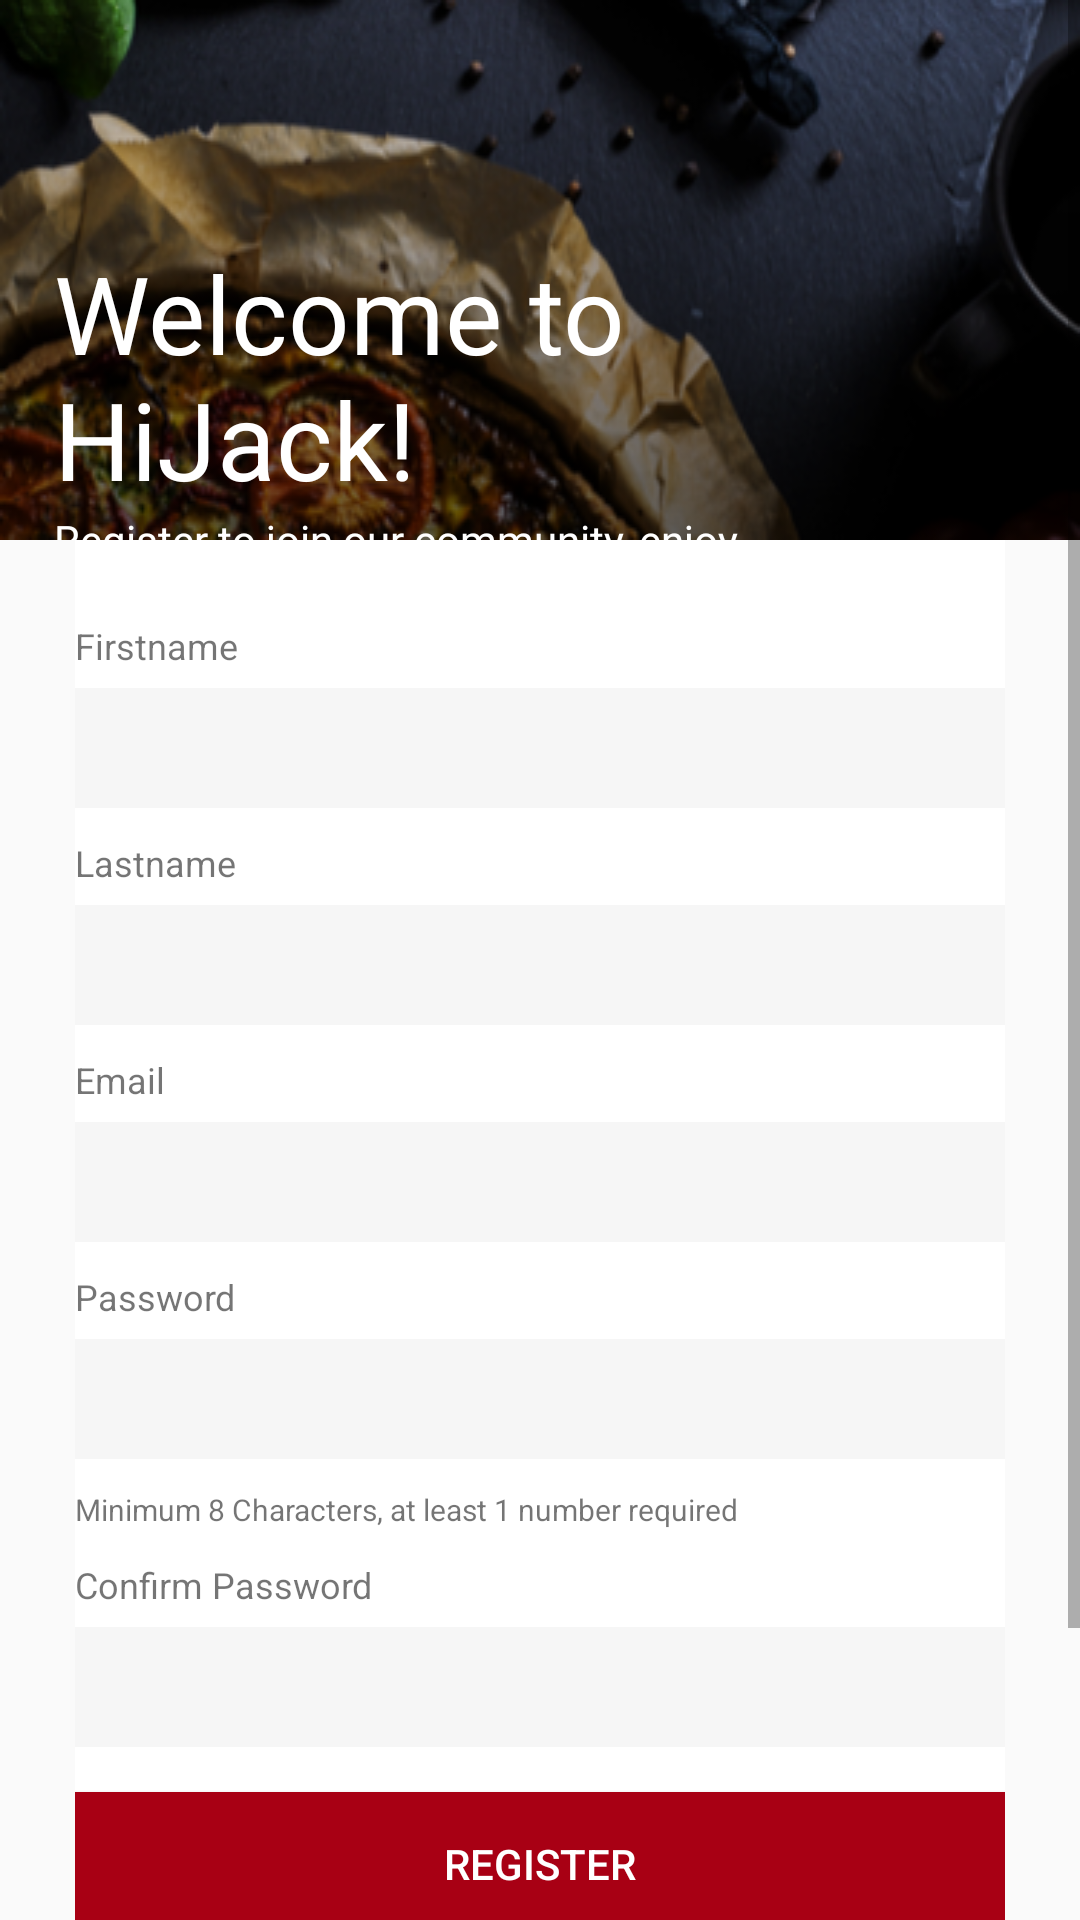

Layout XML and referenced resources for this Android screen:
<!-- AndroidManifest.xml: application theme AppTheme -->
<!-- res/layout/activity_register.xml -->
<?xml version="1.0" encoding="utf-8"?>
<LinearLayout xmlns:android="http://schemas.android.com/apk/res/android"
    xmlns:app="http://schemas.android.com/apk/res-auto"
    xmlns:tools="http://schemas.android.com/tools"
    android:layout_width="match_parent"
    android:layout_height="match_parent"
    android:orientation="vertical"
    tools:context=".RegisterActivity">
    <ScrollView

        android:layout_width="match_parent"
        android:layout_height="match_parent">
        <LinearLayout
            android:orientation="vertical"
            android:layout_width="match_parent"
            android:layout_height="wrap_content">

            <FrameLayout
                android:layout_width="match_parent"
                android:layout_height="180dp">
                <ImageView
                    android:scaleType="fitXY"
                    android:src="@drawable/img"
                    android:layout_width="match_parent"
                    android:layout_height="match_parent">
                </ImageView>
                <LinearLayout

                    android:layout_marginRight="39dp"
                    android:layout_marginLeft="25dp"
                    android:orientation="vertical"
                    android:layout_width="match_parent"
                    android:layout_gravity="center"
                    android:layout_height="wrap_content">
                    <TextView
                        android:layout_marginTop="80dp"
                        android:textSize="36dp"
                        android:textColor="#ffffff"
                        android:text="Welcome to HiJack!"
                        android:layout_width="wrap_content"
                        android:layout_height="wrap_content">
                    </TextView>
                    <TextView
                        android:textSize="14dp"
                        android:textColor="#ffffff"
                        android:text="Register to join our community, enjoy
                 delicious food and activities. "
                        android:layout_width="wrap_content"
                        android:layout_height="wrap_content">
                    </TextView>
                </LinearLayout>
            </FrameLayout>

            <LinearLayout
                android:background="#FFFFFF"
                android:layout_marginRight="25dp"
                android:layout_marginLeft="25dp"
                android:orientation="vertical"
                android:layout_width="match_parent"
                android:layout_height="match_parent">


                <TextView
                    android:textSize="12dp"
                    android:layout_marginTop="27dp"
                    android:text="Firstname"
                    android:layout_width="wrap_content"
                    android:layout_height="wrap_content">
                </TextView>
                <EditText
                    android:id="@+id/edFirstname"
                    android:layout_marginTop="6dp"
                    android:background="#F6F6F6"
                    android:layout_width="match_parent"
                    android:layout_height="40dp">
                </EditText>
                <TextView
                    android:textSize="12dp"
                    android:layout_marginTop="10dp"
                    android:text="Lastname"
                    android:layout_width="wrap_content"
                    android:layout_height="wrap_content">
                </TextView>
                <EditText
                    android:id="@+id/edLastname"
                    android:layout_marginTop="6dp"
                    android:background="#F6F6F6"
                    android:layout_width="match_parent"
                    android:layout_height="40dp">
                </EditText>
                <TextView
                    android:textSize="12dp"
                    android:layout_marginTop="10dp"
                    android:text="Email"
                    android:layout_width="wrap_content"
                    android:layout_height="wrap_content">
                </TextView>
                <EditText
                    android:inputType="textEmailAddress"
                    android:id="@+id/edemailRegister"
                    android:layout_marginTop="6dp"
                    android:background="#F6F6F6"
                    android:layout_width="match_parent"
                    android:layout_height="40dp">
                </EditText>
                <TextView
                    android:textSize="12dp"
                    android:layout_marginTop="10dp"
                    android:text="Password"
                    android:layout_width="wrap_content"
                    android:layout_height="wrap_content">
                </TextView>
                <EditText
                    android:id="@+id/edpasswordRegister"
                    android:inputType="textPassword"
                    android:layout_marginTop="6dp"
                    android:background="#F6F6F6"
                    android:layout_width="match_parent"
                    android:layout_height="40dp">
                </EditText>
                <TextView
                    android:text="Minimum 8 Characters, at least 1 number required"
                    android:textSize="10dp"
                    android:layout_marginTop="10dp"
                    android:layout_width="wrap_content"
                    android:layout_height="wrap_content">
                </TextView>
                <TextView
                    android:textSize="12dp"
                    android:text="Confirm Password"
                    android:layout_marginTop="10dp"
                    android:layout_width="wrap_content"
                    android:layout_height="wrap_content">
                </TextView>
                <EditText
                    android:inputType="textPassword"
                    android:id="@+id/edConfirmPass"
                    android:layout_marginTop="6dp"
                    android:background="#F6F6F6"
                    android:layout_width="match_parent"
                    android:layout_height="40dp">
                </EditText>
                <ProgressBar

                    android:visibility="gone"
                    android:id="@+id/pbLoading1"
                    android:layout_gravity="center"
                    android:layout_width="wrap_content"
                    android:layout_height="wrap_content">

                </ProgressBar>
                <Button
                    android:id="@+id/btnRegister"
                    android:background="@drawable/bg_register_button"
                    android:textColor="#FFFFFF"
                    android:text="REGISTER"
                    android:layout_marginTop="15dp"
                    android:layout_width="match_parent"
                    android:layout_height="wrap_content">
                </Button>
                <TextView
                    android:layout_marginTop="21dp"
                    android:layout_gravity="center"
                    android:text="Already have an account?"
                    android:layout_width="wrap_content"
                    android:layout_height="wrap_content">

                </TextView>

                <Button
                    android:layout_width="wrap_content"
                    android:layout_height="wrap_content"
                    android:layout_gravity="center"
                    android:layout_marginBottom="21.5dp"
                    android:background="@android:color/transparent"
                    android:text="@string/login"
                    android:textColor="#A80014"></Button>


            </LinearLayout>


        </LinearLayout>
    </ScrollView>
</LinearLayout>
<!-- resources referenced by this layout -->
<resources>
  <!-- drawable bg_register_button (drawable) -->
  <?xml version="1.0" encoding="utf-8"?>
  <selector xmlns:android="http://schemas.android.com/apk/res/android">
  
      <item android:drawable="@color/registerPressed" android:state_pressed="true" />
      <item android:drawable="@color/registerActive" />
      <item android:drawable="@color/click" android:state_pressed="true"></item>
      <item android:drawable="@color/click"></item>
  
      <item android:drawable="@color/registerPressed" android:state_pressed="true" />
      <item android:drawable="@color/registerActive" />
  </selector>
  <!-- drawable img: png bitmap (drawable-hdpi, 36980 bytes) -->
  <string name="login"><u>Login</u></string>
  <style name="AppTheme" parent="Theme.AppCompat.Light.NoActionBar">
          
          <item name="colorPrimary">@color/colorPrimary</item>
          <item name="colorPrimaryDark">@color/colorPrimaryDark</item>
          <item name="colorAccent">@color/colorAccent</item>
  
          <item name="android:windowTranslucentStatus">true</item>
          <item name="android:windowNoTitle">true</item>
      </style>
  <color name="registerPressed">#80A80014</color>
  <color name="registerActive">#A80014</color>
  <color name="click">#2196F3</color>
  
  
  
      //doi mau switch
  <color name="colorPrimary">#008577</color>
  <color name="colorPrimaryDark">#00574B</color>
  <color name="colorAccent">#D81B60</color>
</resources>
